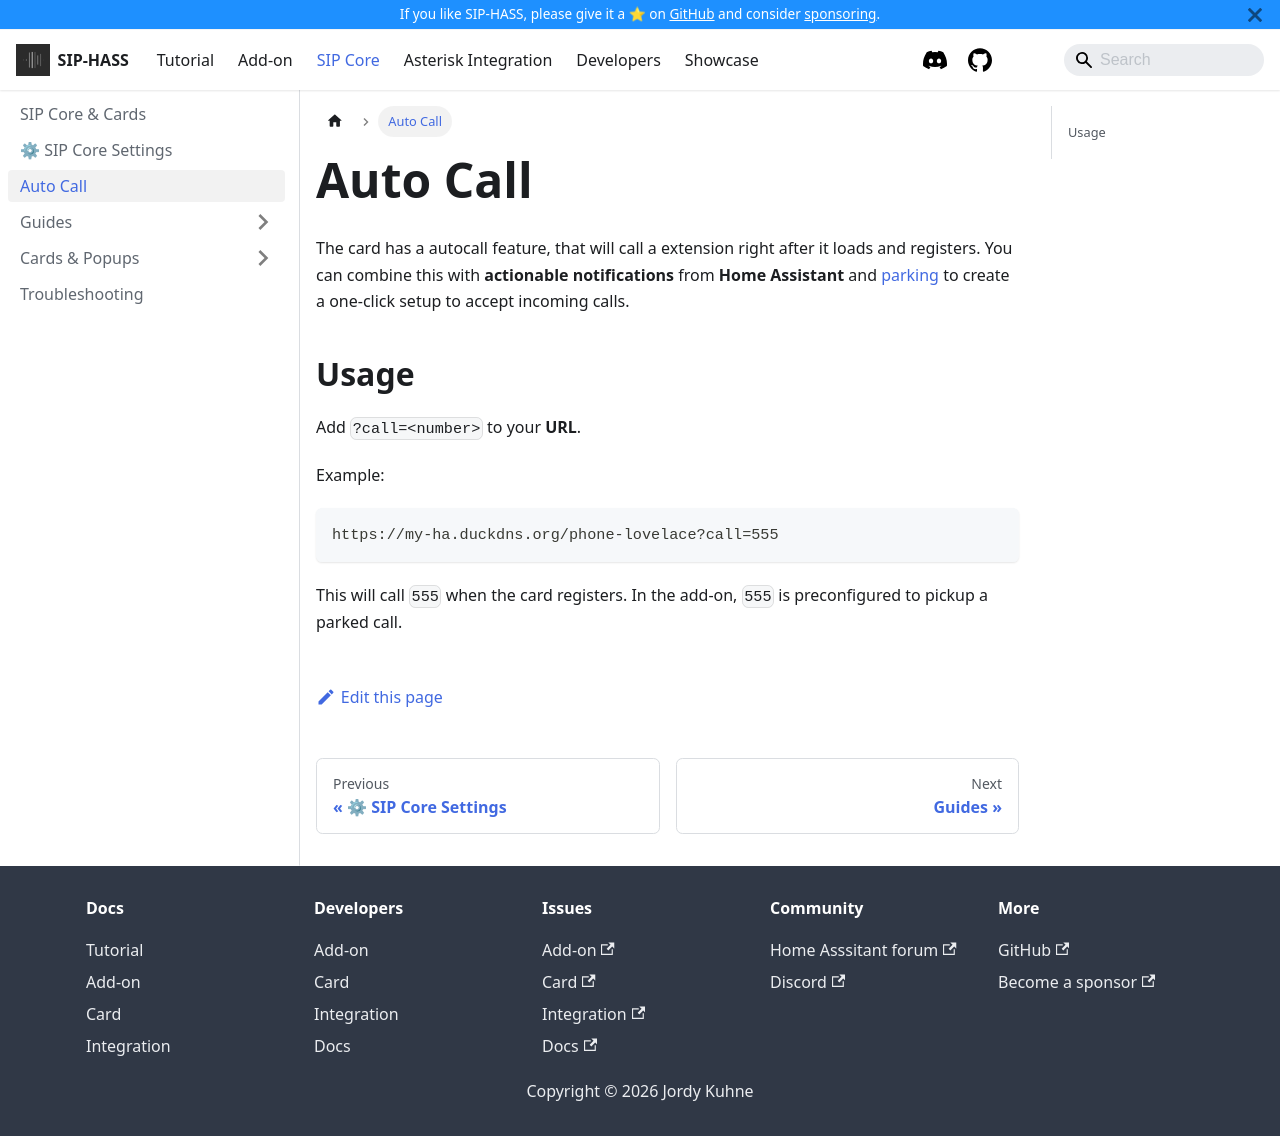

repository: TECH7Fox/sip-hass-docs · page: docs/card/auto_call.html · generator: docusaurus

---
sidebar_position: 3
title: Auto Call
---

The card has a autocall feature, that will call a extension right after it loads and registers. You can combine this with **actionable notifications** from **Home Assistant** and <a href="../add-on/parking">parking</a> to create a one-click setup to accept incoming calls.

## Usage

Add `?call=<number>` to your **URL**.

Example: 
```
https://my-ha.duckdns.org/phone-lovelace?call=555
```
This will call `555` when the card registers. In the add-on, `555` is preconfigured to pickup a parked call.  
